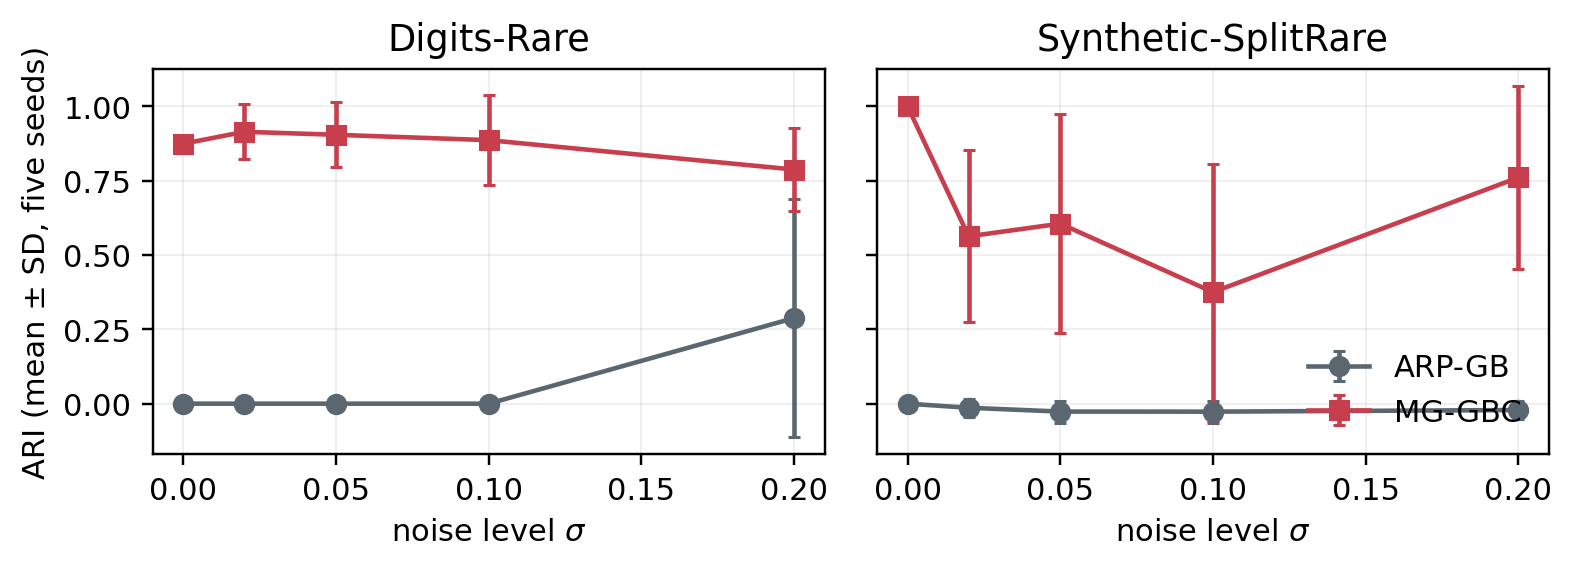

The data file committed next to this chart (first rows):
kind, dataset, sigma, seed, method, ARI, rare_recall, rare
noise, Digits-Rare, 0.0, 0, ARP-GB, 0.0, 0.0, 0
noise, Digits-Rare, 0.0, 0, MG-GBC, 0.8745, 0.7083, 2
noise, Digits-Rare, 0.0, 1, ARP-GB, 0.0, 0.0, 0
noise, Digits-Rare, 0.0, 1, MG-GBC, 0.8745, 0.7083, 2
noise, Digits-Rare, 0.0, 2, ARP-GB, 0.0, 0.0, 0
noise, Digits-Rare, 0.0, 2, MG-GBC, 0.8745, 0.7083, 2
noise, Digits-Rare, 0.0, 3, ARP-GB, 0.0, 0.0, 0
noise, Digits-Rare, 0.0, 3, MG-GBC, 0.8745, 0.7083, 2
noise, Digits-Rare, 0.0, 4, ARP-GB, 0.0, 0.0, 0
noise, Digits-Rare, 0.0, 4, MG-GBC, 0.8745, 0.7083, 2
noise, Digits-Rare, 0.02, 0, ARP-GB, 0.0, 0.0, 0
noise, Digits-Rare, 0.02, 0, MG-GBC, 0.9722, 1.0, 2
noise, Digits-Rare, 0.02, 1, ARP-GB, 0.0, 0.0, 0
noise, Digits-Rare, 0.02, 1, MG-GBC, 0.9489, 0.5, 0
noise, Digits-Rare, 0.02, 2, ARP-GB, 0.0, 0.0, 0
noise, Digits-Rare, 0.02, 2, MG-GBC, 0.9687, 0.9583, 1
noise, Digits-Rare, 0.02, 3, ARP-GB, 0.0, 0.0, 0
noise, Digits-Rare, 0.02, 3, MG-GBC, 0.753, 0.5833, 2
noise, Digits-Rare, 0.02, 4, ARP-GB, 0.0, 0.0, 0
noise, Digits-Rare, 0.02, 4, MG-GBC, 0.9306, 0.7917, 1
noise, Digits-Rare, 0.05, 0, ARP-GB, 0.0, 0.0, 0
noise, Digits-Rare, 0.05, 0, MG-GBC, 0.9197, 1.0, 2
noise, Digits-Rare, 0.05, 1, ARP-GB, 0.0, 0.0, 0
noise, Digits-Rare, 0.05, 1, MG-GBC, 0.9962, 0.9583, 1
noise, Digits-Rare, 0.05, 2, ARP-GB, 0.0, 0.0, 0
noise, Digits-Rare, 0.05, 2, MG-GBC, 0.9722, 1.0, 2
noise, Digits-Rare, 0.05, 3, ARP-GB, 0.0, 0.0, 0
noise, Digits-Rare, 0.05, 3, MG-GBC, 0.7174, 0.5, 0
noise, Digits-Rare, 0.05, 4, ARP-GB, 0.0, 0.0, 0
noise, Digits-Rare, 0.05, 4, MG-GBC, 0.9174, 0.5, 0
noise, Digits-Rare, 0.1, 0, ARP-GB, 0.0, 0.0, 0
noise, Digits-Rare, 0.1, 0, MG-GBC, 0.6214, 0.5, 1
noise, Digits-Rare, 0.1, 1, ARP-GB, 0.0, 0.0, 0
noise, Digits-Rare, 0.1, 1, MG-GBC, 0.9133, 0.7917, 3
noise, Digits-Rare, 0.1, 2, ARP-GB, 0.0, 0.0, 0
noise, Digits-Rare, 0.1, 2, MG-GBC, 0.9648, 0.9167, 1
noise, Digits-Rare, 0.1, 3, ARP-GB, 0.0, 0.0, 0
noise, Digits-Rare, 0.1, 3, MG-GBC, 0.933, 0.7917, 1
noise, Digits-Rare, 0.1, 4, ARP-GB, 0.0, 0.0, 0
noise, Digits-Rare, 0.1, 4, MG-GBC, 1.0, 1.0, 2
noise, Digits-Rare, 0.2, 0, ARP-GB, 0.6288, 0.5, 0
noise, Digits-Rare, 0.2, 0, MG-GBC, 0.6288, 0.5, 0
noise, Digits-Rare, 0.2, 1, ARP-GB, 0.8111, 0.5, 0
noise, Digits-Rare, 0.2, 1, MG-GBC, 0.8276, 0.7917, 1
noise, Digits-Rare, 0.2, 2, ARP-GB, 0.0, 0.0, 0
noise, Digits-Rare, 0.2, 2, MG-GBC, 0.6541, 0.5, 1
noise, Digits-Rare, 0.2, 3, ARP-GB, 0.0, 0.0, 0
noise, Digits-Rare, 0.2, 3, MG-GBC, 0.9215, 0.5, 0
noise, Digits-Rare, 0.2, 4, ARP-GB, 0.0, 0.0, 0
noise, Digits-Rare, 0.2, 4, MG-GBC, 0.9062, 0.75, 0
noise, Synthetic-SplitRare, 0.0, 0, ARP-GB, 0.0, 0.0, 0
noise, Synthetic-SplitRare, 0.0, 0, MG-GBC, 1.0, 0.0, 2
noise, Synthetic-SplitRare, 0.0, 1, ARP-GB, 0.0, 0.0, 0
noise, Synthetic-SplitRare, 0.0, 1, MG-GBC, 1.0, 0.0, 2
noise, Synthetic-SplitRare, 0.0, 2, ARP-GB, 0.0, 0.0, 0
noise, Synthetic-SplitRare, 0.0, 2, MG-GBC, 1.0, 0.0, 2
noise, Synthetic-SplitRare, 0.0, 3, ARP-GB, 0.0, 0.0, 0
noise, Synthetic-SplitRare, 0.0, 3, MG-GBC, 1.0, 0.0, 2
noise, Synthetic-SplitRare, 0.0, 4, ARP-GB, 0.0, 0.0, 0
noise, Synthetic-SplitRare, 0.0, 4, MG-GBC, 1.0, 0.0, 2
... 60 more rows
